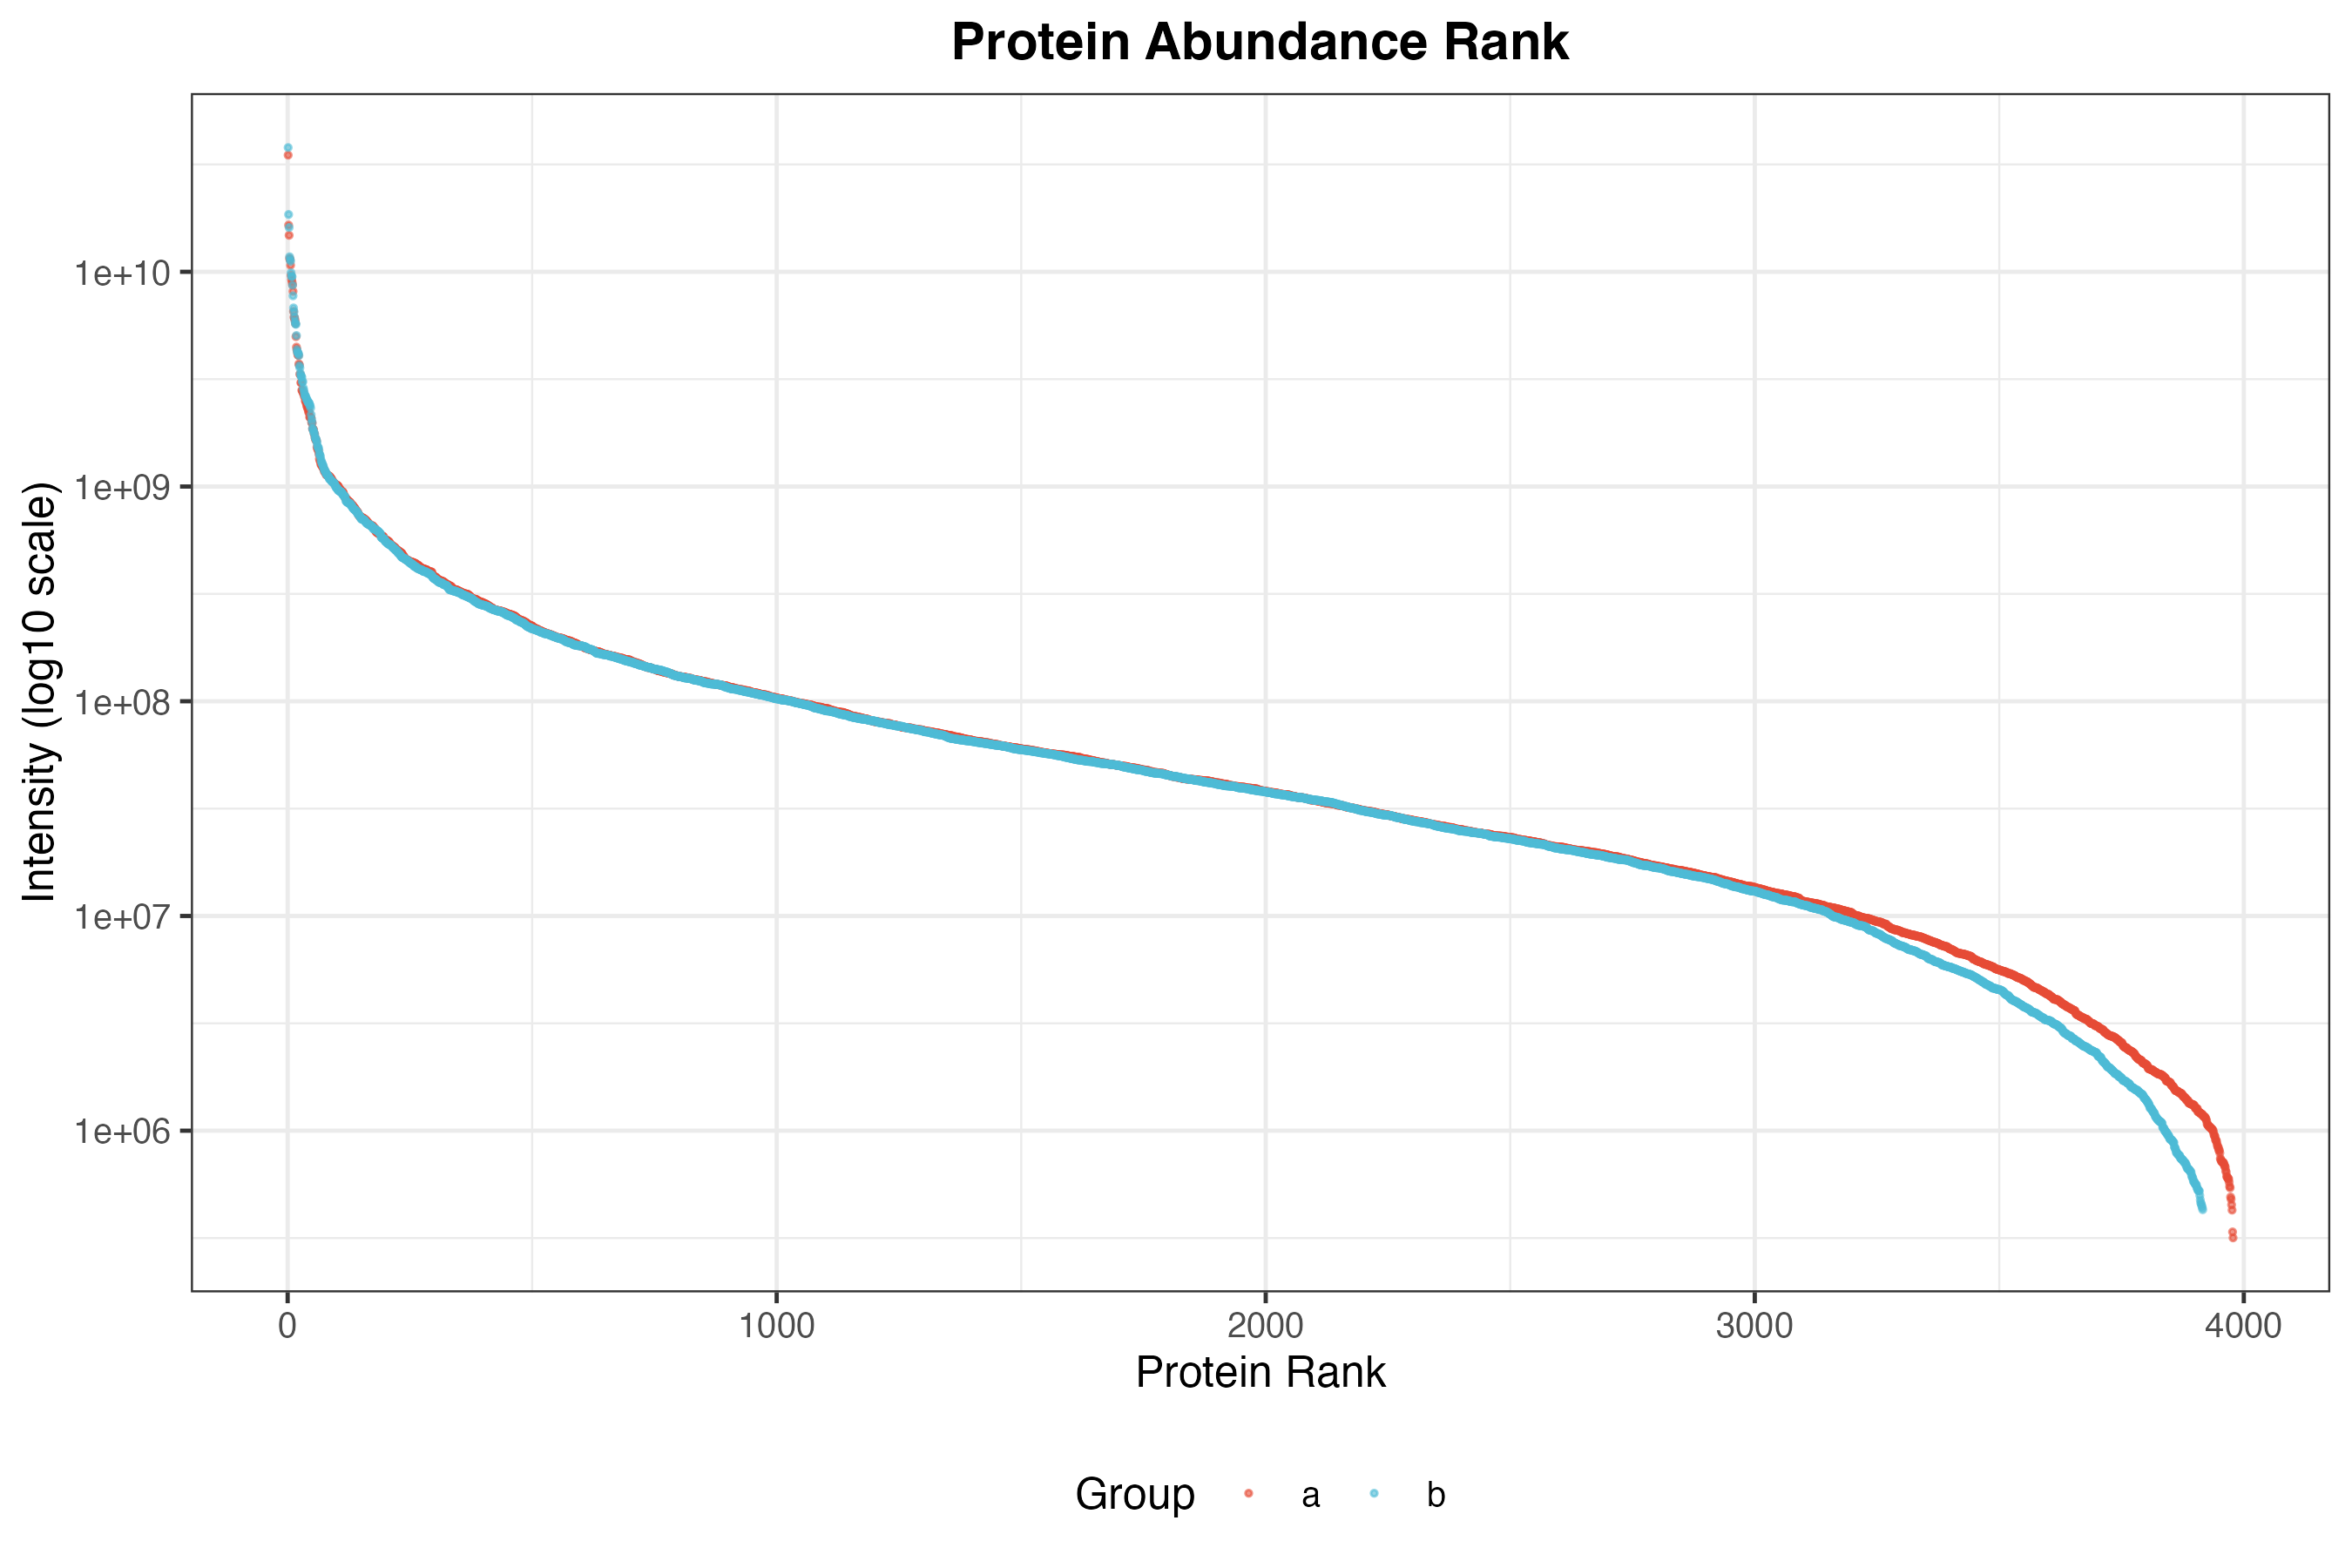

The data file committed next to this chart (first rows):
Rank, Intensity, Group
1, 34951428242, a
2, 16493641383, a
3, 14790507683, a
4, 11542479525, a
5, 11371845383, a
6, 10730234667, a
7, 9627299067, a
8, 9213460325, a
9, 8961216549, a
10, 8706817325, a
11, 8110315517, a
12, 6541270108, a
13, 6146625967, a
14, 6090638092, a
15, 5958408533, a
16, 5741850750, a
17, 4989077705, a
18, 4457551103, a
19, 4328371184, a
20, 4208485804, a
21, 4101367426, a
22, 4082400682, a
23, 3724000662, a
24, 3677224362, a
25, 3338752980, a
26, 3313194282, a
27, 3045813718, a
28, 3043635884, a
29, 2807699758, a
30, 2801601962, a
31, 2757870551, a
32, 2714837731, a
33, 2709785942, a
34, 2630051094, a
35, 2622282986, a
36, 2512237035, a
37, 2495030208, a
38, 2441753281, a
39, 2382115049, a
40, 2345794517, a
41, 2318650891, a
42, 2274706752, a
43, 2218471531, a
44, 2208912094, a
45, 2107088522, a
46, 2096286465, a
47, 2095090399, a
48, 2086116353, a
49, 1994001227, a
50, 1970911488, a
51, 1857090410, a
52, 1848389771, a
53, 1839058902, a
54, 1768126134, a
55, 1756337642, a
56, 1693493130, a
57, 1655787840, a
58, 1653314272, a
59, 1630384852, a
60, 1525306849, a
... 7,834 more rows
